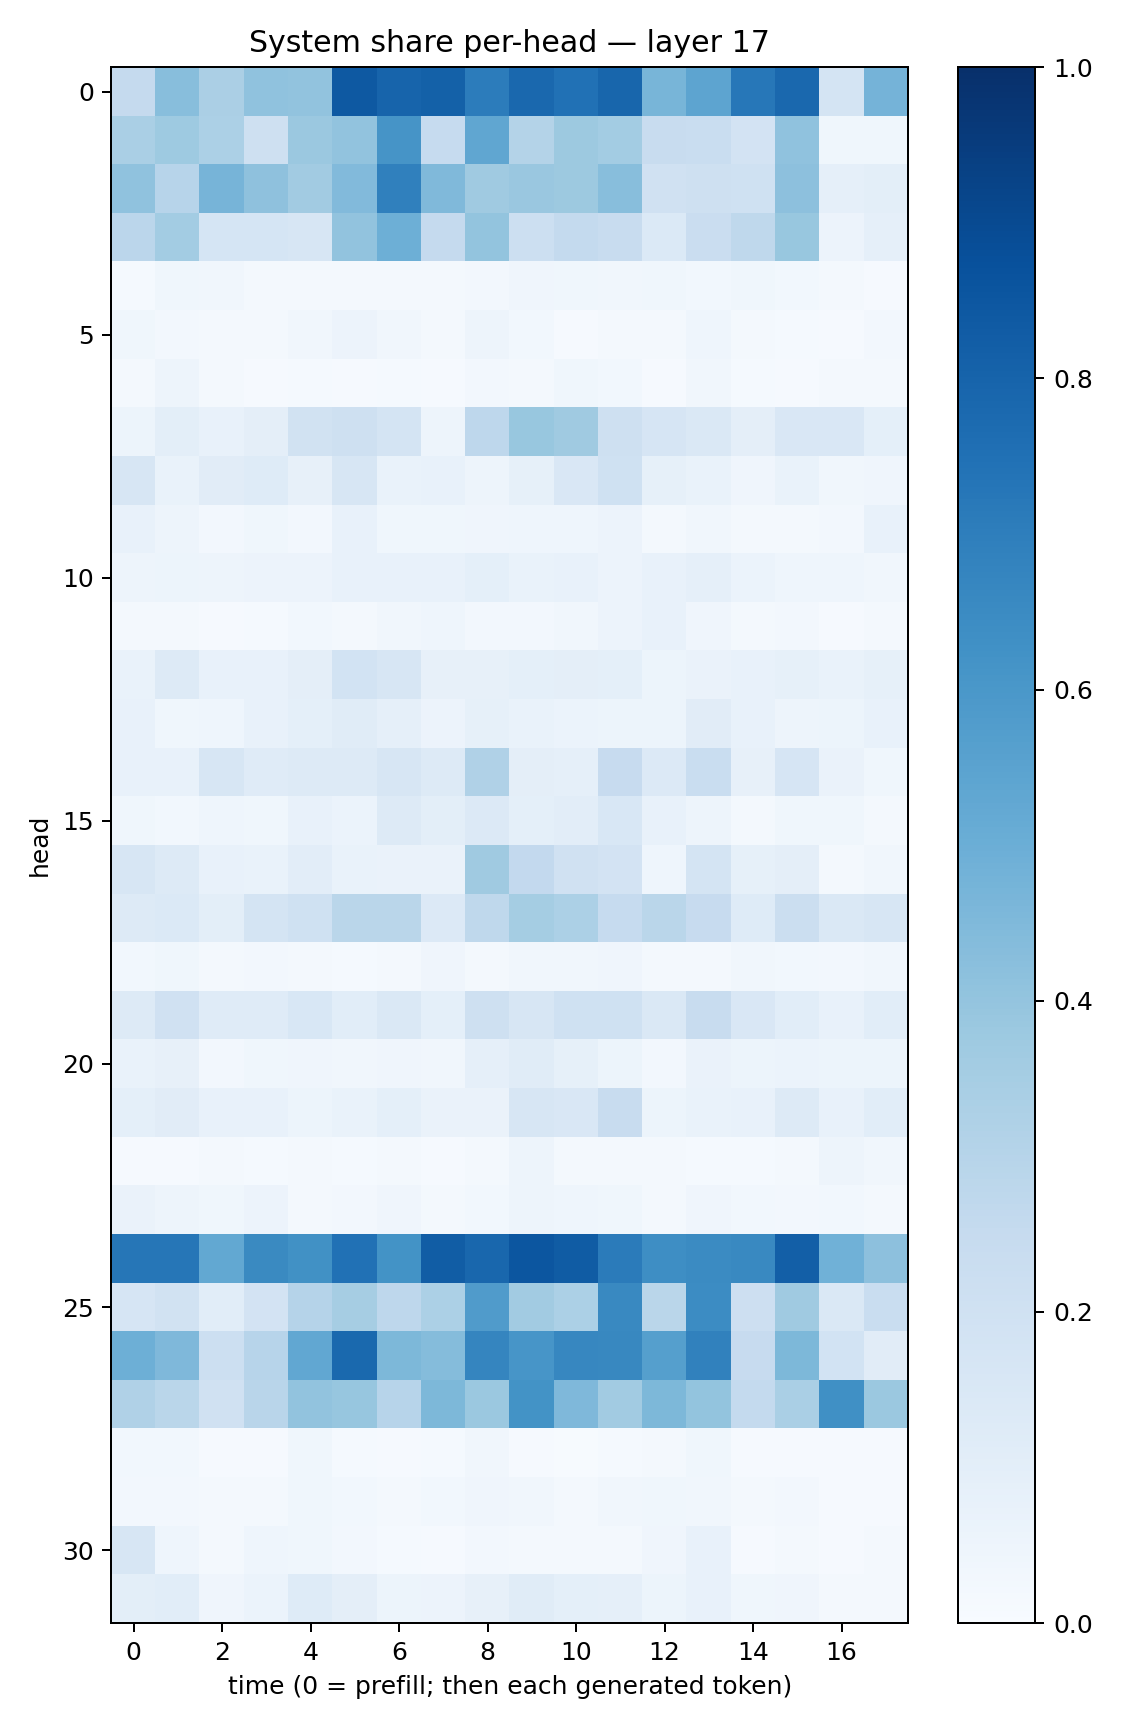

Source data for this figure (header and first rows):
0.25095132, 0.42837444, 0.33241892, 0.40715694, 0.40486363, 0.8430952, 0.7972476, 0.8123476, 0.70654505, 0.7829169, 0.7497248, 0.7907034, 0.46725103, 0.5403697, 0.7236188, 0.7830801, 0.17523617, 0.4764135
0.3392, 0.3748, 0.3292, 0.2069, 0.3821, 0.4062, 0.6105, 0.2491, 0.5326, 0.3073, 0.377, 0.3563, 0.2359, 0.2322, 0.1801, 0.4082, 0.03905, 0.03545
0.4084, 0.2943, 0.4695, 0.4109, 0.3632, 0.4426, 0.6887, 0.4463, 0.3695, 0.3855, 0.3779, 0.4281, 0.1966, 0.2083, 0.2, 0.4166, 0.08809, 0.09969
0.2834, 0.3568, 0.169, 0.1708, 0.1594, 0.4039, 0.4925, 0.2504, 0.4015, 0.2156, 0.2559, 0.2371, 0.1374, 0.2299, 0.2699, 0.3871, 0.05774, 0.0886
0.01293, 0.0385, 0.03289, 0.02202, 0.02344, 0.01817, 0.01711, 0.01978, 0.02576, 0.03955, 0.03519, 0.03135, 0.03577, 0.02777, 0.03719, 0.02874, 0.02296, 0.01157
0.03762, 0.02656, 0.02042, 0.02207, 0.03389, 0.05532, 0.03264, 0.01897, 0.04776, 0.02759, 0.01085, 0.02337, 0.02252, 0.0445, 0.01911, 0.01517, 0.01144, 0.02453
0.01646, 0.04776, 0.01998, 0.01104, 0.01476, 0.009647, 0.01193, 0.01042, 0.02431, 0.02163, 0.03647, 0.0294, 0.01042, 0.03175, 0.01513, 0.01129, 0.01589, 0.01723
0.05446, 0.0997, 0.07066, 0.09483, 0.1926, 0.2095, 0.1744, 0.04996, 0.2756, 0.3898, 0.3681, 0.2102, 0.165, 0.1472, 0.09426, 0.15, 0.1496, 0.0911
0.1613, 0.0667, 0.1123, 0.1235, 0.0808, 0.1606, 0.069, 0.07069, 0.0473, 0.08501, 0.1507, 0.202, 0.08487, 0.06849, 0.04214, 0.06998, 0.03377, 0.04079
0.07438, 0.05005, 0.02488, 0.0372, 0.02699, 0.07393, 0.03894, 0.03579, 0.04075, 0.04484, 0.04316, 0.05487, 0.01909, 0.035, 0.01771, 0.02031, 0.02677, 0.07394
0.04885, 0.05396, 0.04943, 0.05627, 0.05794, 0.07775, 0.07609, 0.07199, 0.0922, 0.06882, 0.07067, 0.05618, 0.0708, 0.08639, 0.06038, 0.04668, 0.0445, 0.03182
0.01749, 0.01907, 0.0111, 0.01419, 0.02911, 0.01893, 0.03279, 0.04517, 0.02495, 0.02673, 0.0326, 0.05781, 0.07198, 0.04225, 0.02018, 0.02542, 0.009186, 0.02093
0.06738, 0.1326, 0.07257, 0.07655, 0.09683, 0.1855, 0.1625, 0.08009, 0.08188, 0.09261, 0.09748, 0.09192, 0.05147, 0.06531, 0.07571, 0.0844, 0.06991, 0.08248
0.07453, 0.03767, 0.04581, 0.07472, 0.09351, 0.1136, 0.08825, 0.05724, 0.08416, 0.06882, 0.06019, 0.05327, 0.05201, 0.1113, 0.07366, 0.04921, 0.05248, 0.07761
0.0706, 0.07441, 0.1574, 0.1198, 0.1264, 0.132, 0.1571, 0.1289, 0.3178, 0.09759, 0.08678, 0.2429, 0.1329, 0.2331, 0.08167, 0.1679, 0.06367, 0.03732
0.03672, 0.02838, 0.04553, 0.03865, 0.07701, 0.05949, 0.1277, 0.1011, 0.1357, 0.09326, 0.1031, 0.1529, 0.07676, 0.04898, 0.02288, 0.0369, 0.03523, 0.02099
0.1638, 0.131, 0.07381, 0.06982, 0.1051, 0.06958, 0.06576, 0.06507, 0.3698, 0.2606, 0.1976, 0.1806, 0.04341, 0.1732, 0.084, 0.09738, 0.0175, 0.03449
0.1261, 0.1391, 0.09965, 0.1791, 0.2004, 0.2872, 0.2874, 0.1355, 0.2699, 0.3543, 0.3319, 0.2484, 0.2864, 0.2442, 0.1228, 0.2204, 0.1411, 0.1575
0.02915, 0.03884, 0.01674, 0.02546, 0.01835, 0.01356, 0.01612, 0.03986, 0.02318, 0.03319, 0.03344, 0.04034, 0.02323, 0.02123, 0.0342, 0.02843, 0.02531, 0.03285
0.1253, 0.198, 0.1203, 0.1188, 0.1551, 0.1057, 0.1452, 0.09158, 0.2099, 0.1622, 0.1995, 0.2029, 0.1461, 0.2347, 0.1496, 0.1091, 0.07431, 0.1088
0.06899, 0.07914, 0.02701, 0.03839, 0.03945, 0.03161, 0.03981, 0.03333, 0.08645, 0.117, 0.08412, 0.05184, 0.02689, 0.06635, 0.05444, 0.06088, 0.05355, 0.05263
0.09082, 0.1118, 0.07691, 0.07667, 0.05333, 0.06909, 0.09194, 0.0658, 0.06591, 0.1602, 0.1521, 0.2374, 0.05374, 0.06885, 0.07294, 0.1324, 0.07619, 0.1062
0.0106, 0.01048, 0.01949, 0.01533, 0.02028, 0.01459, 0.01616, 0.009894, 0.01678, 0.04772, 0.02295, 0.0173, 0.01619, 0.01427, 0.01321, 0.01974, 0.04937, 0.03507
0.06254, 0.04716, 0.03884, 0.05727, 0.02077, 0.02477, 0.03959, 0.0196, 0.03063, 0.05, 0.04556, 0.03785, 0.02235, 0.03913, 0.02869, 0.02668, 0.0311, 0.0206
0.7301, 0.7269, 0.5247, 0.654, 0.6275, 0.747, 0.6174, 0.8276, 0.7864, 0.8528, 0.8307, 0.7073, 0.6386, 0.6485, 0.659, 0.8203, 0.4855, 0.4156
0.1647, 0.1914, 0.1064, 0.1798, 0.3042, 0.3481, 0.275, 0.3295, 0.5789, 0.3625, 0.3297, 0.6587, 0.2869, 0.6446, 0.2124, 0.3678, 0.1456, 0.2313
0.4926, 0.4523, 0.2178, 0.2963, 0.529, 0.7778, 0.4534, 0.4368, 0.6699, 0.6074, 0.6646, 0.6637, 0.5641, 0.6849, 0.2443, 0.4562, 0.1845, 0.1106
0.3185, 0.2888, 0.1963, 0.2897, 0.4031, 0.3918, 0.2945, 0.4549, 0.3817, 0.6184, 0.4506, 0.3597, 0.4546, 0.3996, 0.2548, 0.3373, 0.6292, 0.3811
0.02882, 0.0276, 0.007915, 0.01109, 0.03867, 0.0145, 0.009762, 0.01259, 0.03506, 0.01157, 0.007572, 0.01446, 0.02291, 0.03587, 0.01027, 0.009973, 0.008947, 0.009638
0.02393, 0.0239, 0.02035, 0.01723, 0.0376, 0.03002, 0.01612, 0.02914, 0.04197, 0.03262, 0.02063, 0.03212, 0.03821, 0.03503, 0.02186, 0.02694, 0.009346, 0.0109
0.157, 0.04419, 0.01979, 0.0468, 0.03872, 0.02425, 0.01426, 0.009819, 0.02606, 0.02021, 0.02132, 0.02021, 0.04071, 0.07553, 0.01072, 0.01831, 0.01065, 0.01829
0.09964, 0.1093, 0.04073, 0.06173, 0.1224, 0.09545, 0.0521, 0.0555, 0.07935, 0.1136, 0.09099, 0.08922, 0.05436, 0.07511, 0.03627, 0.04141, 0.02336, 0.0219
